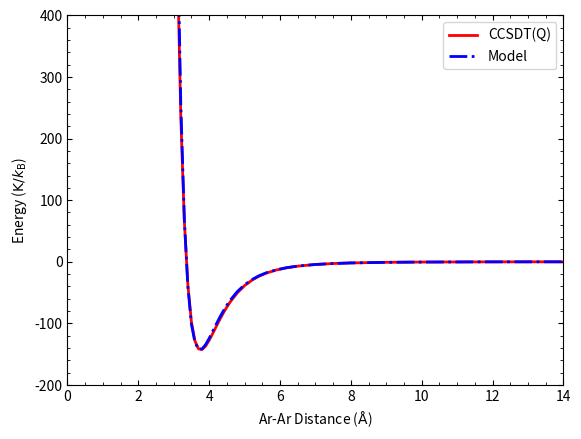

Python code for this plot:
#!/usr/bin/python

from numpy import *
import matplotlib.pyplot as plt
from matplotlib.ticker import AutoMinorLocator, MaxNLocator
from scipy.interpolate import splrep, splev

x = [1.8,2.,2.2,2.4,2.6,2.8,3.,3.1,3.2,3.3,3.4,3.5,3.6,3.7,3.8,3.9,4.,4.1,4.2,4.3,4.4,4.5,4.6,4.8,5.,5.2,5.4,5.6,5.9,6.2,6.5,7.,7.5,8.,9.,10.,12.,15.]
ccsdtq = [98948.472,51406.2,25736.338,12404.62,5701.427,2439.023,912.136,502.756,235.724,66.058,-37.753,-97.643,-128.726,-141.366,-142.546,-136.953,-127.658,-116.63,-105.114,-93.849,-83.251,-73.536,-64.786,-50.128,-38.825,-30.207,-23.66,-18.674,-13.298,-9.643,-7.113,-4.432,-2.865,-1.911,-0.918,-0.479,-0.156,-0.04]
model = [213959.110330198,95452.3409834472,42068.3650764732,18188.0140331754,7615.59691140255,3008.68142095904,1051.86633559041,562.764054809361,256.488422306479,69.441070194201,-40.542706832456,-101.30081761044,-131.116495946217,-141.918350403241,-141.422793075782,-134.565661711727,-124.456682800453,-113.014062576613,-101.384994583764,-90.223162314433,-79.870936683825,-70.478233923134,-62.079419852725,-48.100390118113,-37.36290303615,-29.184542406062,-22.959679915162,-18.204364355637,-13.04589842824,-9.512465301863,-7.048787597335,-4.416909695019,-2.866740221974,-1.917636448819,-0.925040448175,-0.48394656896,-0.158848400786,-0.040975284464]


fig, ax = plt.subplots()

plt.plot(x,ccsdtq, color='r', zorder=1, lw=2.0, label='CCSDT(Q)')
plt.plot(x, model, "-.", color='b', zorder=2, alpha=1.0, lw=2.0, label='Model')

ax.set_ylim(-200,400)
ax.set_xlim(0,14)

ax.set(xlabel=r'Ar-Ar Distance ($\mathrm{\AA}$)',ylabel=r'Energy ($\mathrm{K}/k_\mathrm{B}$)')

ax.xaxis.set_minor_locator(AutoMinorLocator())
ax.yaxis.set_minor_locator(AutoMinorLocator())
ax.tick_params(which='both', axis="x", direction="in")
ax.tick_params(which='both', axis="y", direction="in")
ax.tick_params(which='both', bottom=True, top=True, left=True, right=True)

plt.legend()

plt.show()
